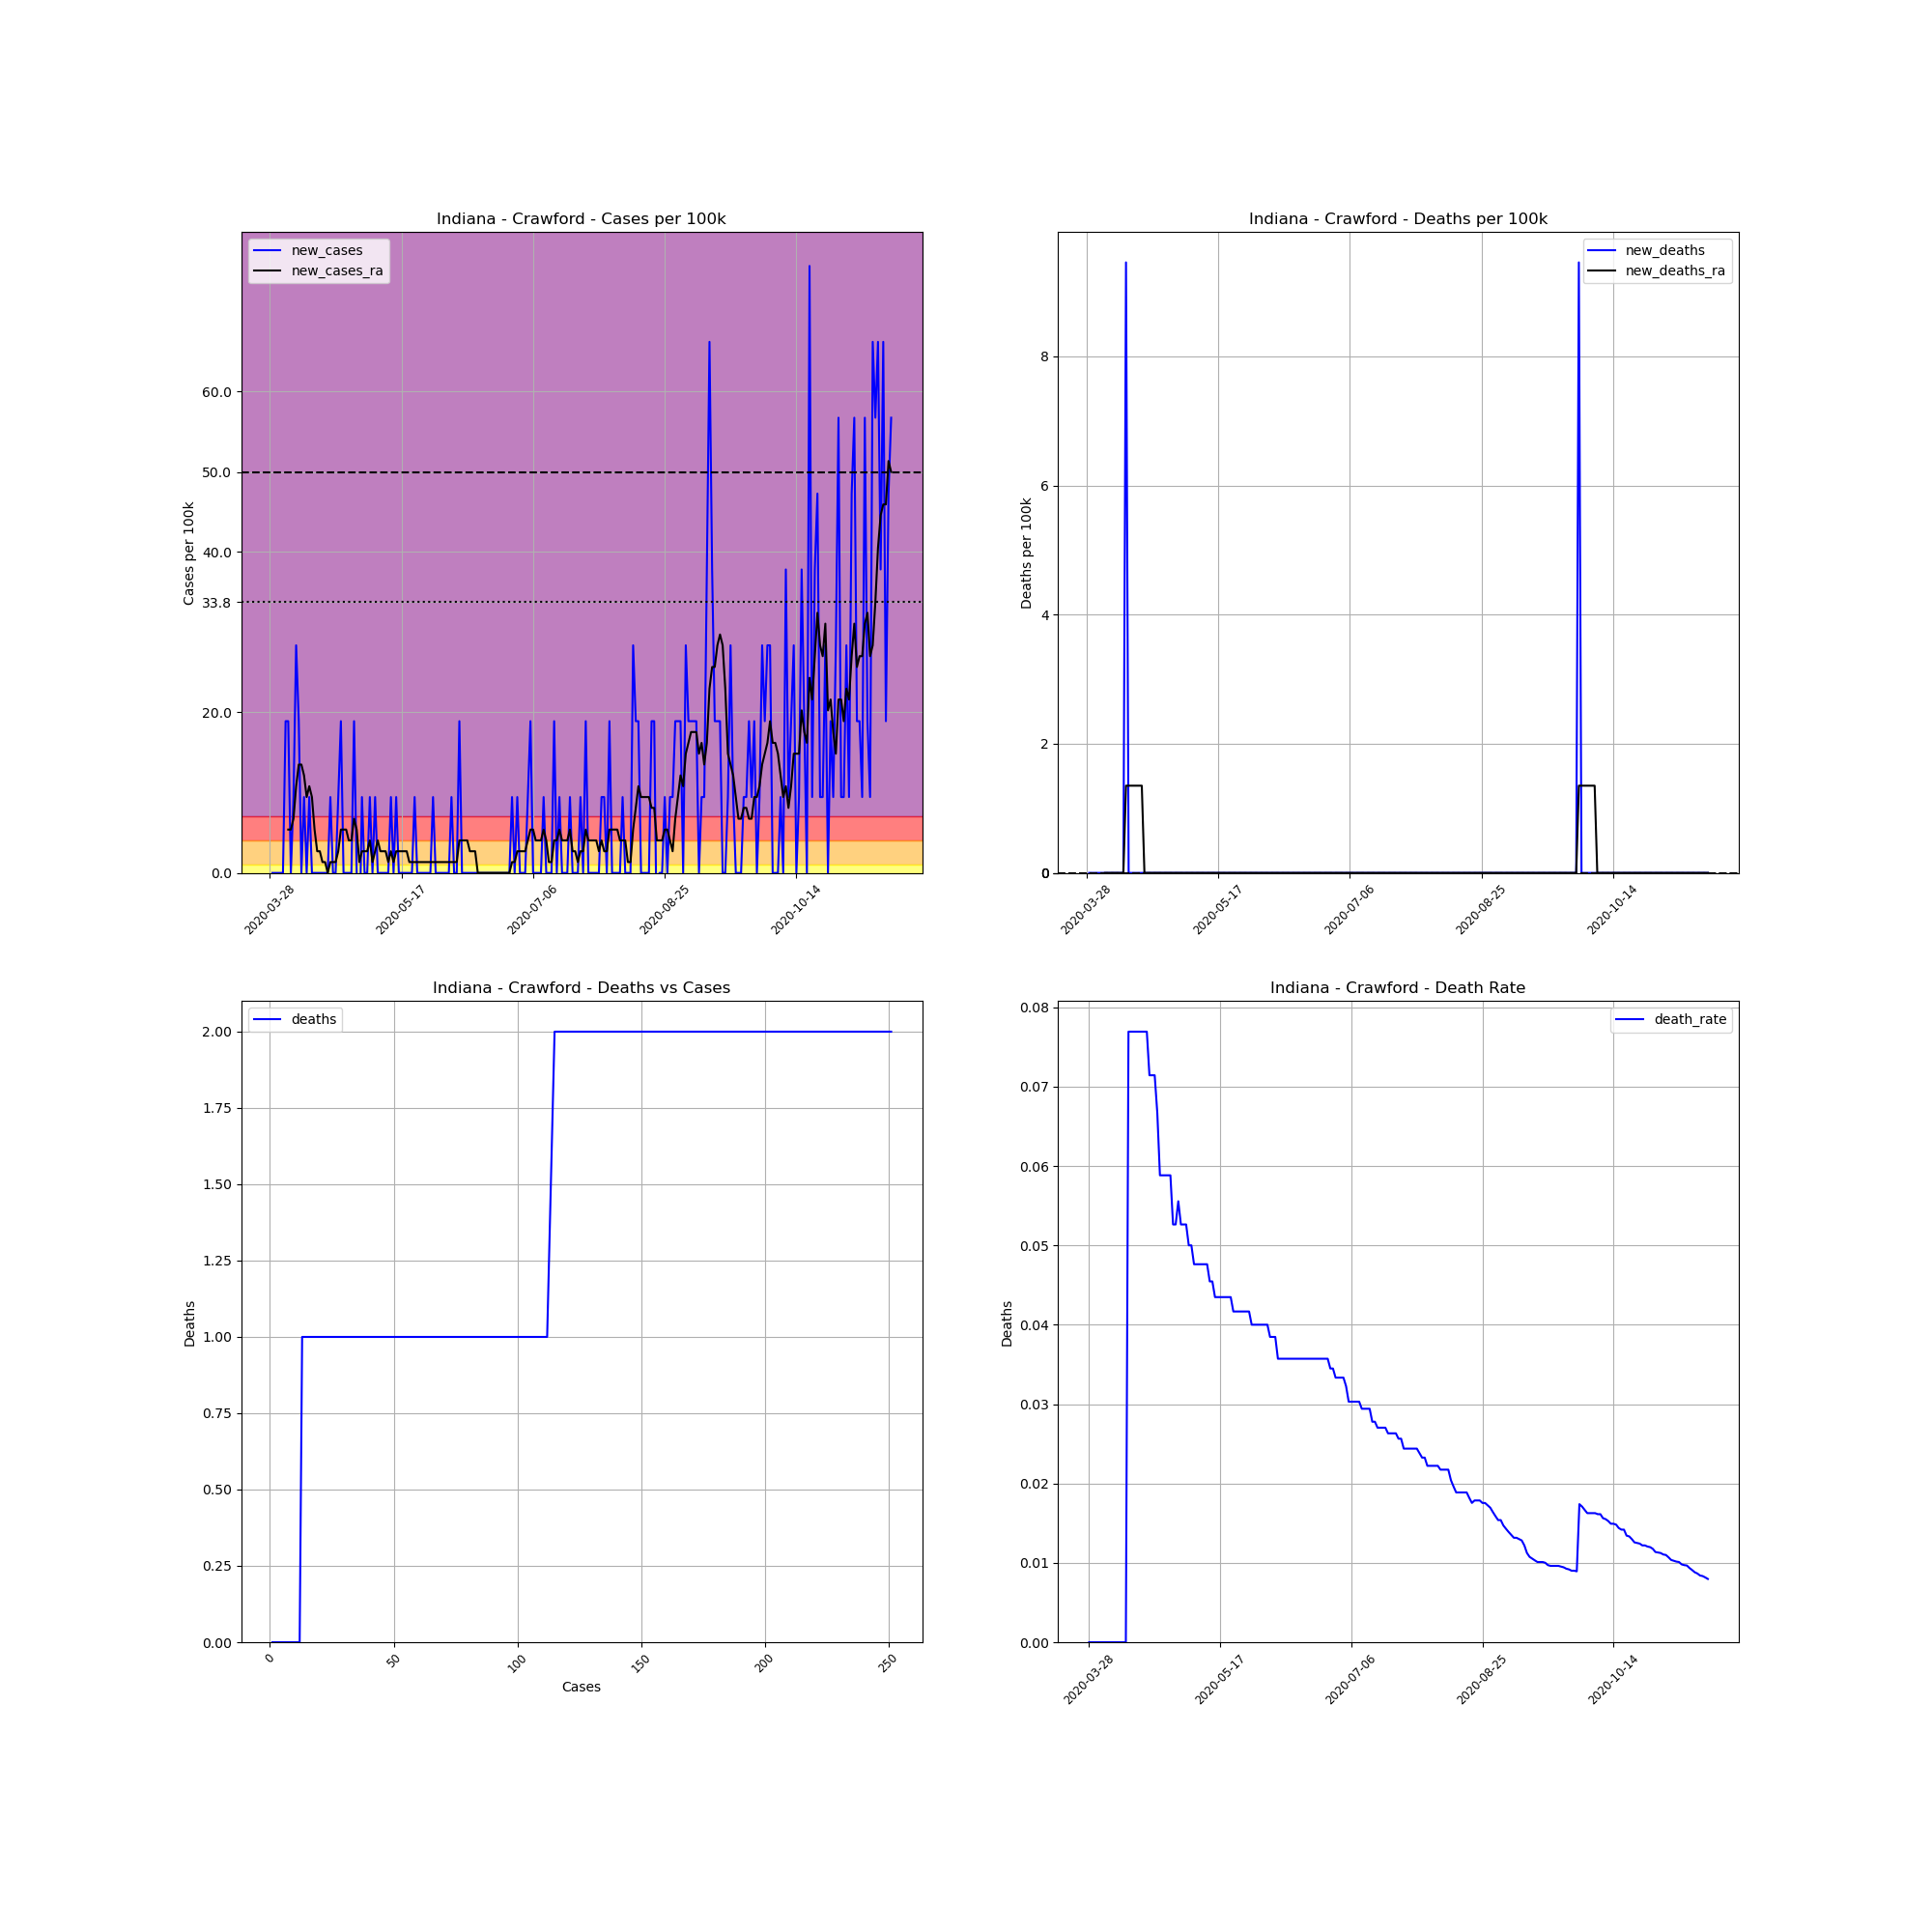

Data behind this chart, as committed beside it:
, date, county, state, fips, cases, deaths, COUNTY, STNAME, CTYNAME, POPESTIMATE2019, cases_per_100k, deaths_per_100k, death_rate, new_cases, new_deaths, new_cases_ra, new_deaths_ra
435022, 2020-03-28, Crawford, Indiana, 18025, 1, 0, 25, Indiana, Crawford, 10577, 9.454, 0.0, 0.0, , , , 
435023, 2020-03-29, Crawford, Indiana, 18025, 1, 0, 25, Indiana, Crawford, 10577, 9.454, 0.0, 0.0, 0.0, 0.0, , 
435024, 2020-03-30, Crawford, Indiana, 18025, 1, 0, 25, Indiana, Crawford, 10577, 9.454, 0.0, 0.0, 0.0, 0.0, , 
435025, 2020-03-31, Crawford, Indiana, 18025, 1, 0, 25, Indiana, Crawford, 10577, 9.454, 0.0, 0.0, 0.0, 0.0, , 
435026, 2020-04-01, Crawford, Indiana, 18025, 1, 0, 25, Indiana, Crawford, 10577, 9.454, 0.0, 0.0, 0.0, 0.0, , 
435027, 2020-04-02, Crawford, Indiana, 18025, 1, 0, 25, Indiana, Crawford, 10577, 9.454, 0.0, 0.0, 0.0, 0.0, , 
435028, 2020-04-03, Crawford, Indiana, 18025, 3, 0, 25, Indiana, Crawford, 10577, 28.36, 0.0, 0.0, 18.91, 0.0, , 
435029, 2020-04-04, Crawford, Indiana, 18025, 5, 0, 25, Indiana, Crawford, 10577, 47.27, 0.0, 0.0, 18.91, 0.0, 5.403, 0.0
435030, 2020-04-05, Crawford, Indiana, 18025, 5, 0, 25, Indiana, Crawford, 10577, 47.27, 0.0, 0.0, 0.0, 0.0, 5.403, 0.0
435031, 2020-04-06, Crawford, Indiana, 18025, 6, 0, 25, Indiana, Crawford, 10577, 56.73, 0.0, 0.0, 9.454, 0.0, 6.753, 0.0
435032, 2020-04-07, Crawford, Indiana, 18025, 9, 0, 25, Indiana, Crawford, 10577, 85.09, 0.0, 0.0, 28.36, 0.0, 10.81, 0.0
435033, 2020-04-08, Crawford, Indiana, 18025, 11, 0, 25, Indiana, Crawford, 10577, 104, 0.0, 0.0, 18.91, 0.0, 13.51, 0.0
435034, 2020-04-09, Crawford, Indiana, 18025, 11, 0, 25, Indiana, Crawford, 10577, 104, 0.0, 0.0, 0.0, 0.0, 13.51, 0.0
435035, 2020-04-10, Crawford, Indiana, 18025, 12, 0, 25, Indiana, Crawford, 10577, 113.5, 0.0, 0.0, 9.454, 0.0, 12.16, 0.0
435036, 2020-04-11, Crawford, Indiana, 18025, 12, 0, 25, Indiana, Crawford, 10577, 113.5, 0.0, 0.0, 0.0, 0.0, 9.454, 0.0
435037, 2020-04-12, Crawford, Indiana, 18025, 13, 1, 25, Indiana, Crawford, 10577, 122.9, 9.454, 0.07692, 9.454, 9.454, 10.81, 1.351
435038, 2020-04-13, Crawford, Indiana, 18025, 13, 1, 25, Indiana, Crawford, 10577, 122.9, 9.454, 0.07692, 0.0, 0.0, 9.454, 1.351
435039, 2020-04-14, Crawford, Indiana, 18025, 13, 1, 25, Indiana, Crawford, 10577, 122.9, 9.454, 0.07692, 0.0, 0.0, 5.403, 1.351
435040, 2020-04-15, Crawford, Indiana, 18025, 13, 1, 25, Indiana, Crawford, 10577, 122.9, 9.454, 0.07692, 0.0, 0.0, 2.701, 1.351
435041, 2020-04-16, Crawford, Indiana, 18025, 13, 1, 25, Indiana, Crawford, 10577, 122.9, 9.454, 0.07692, 0.0, 0.0, 2.701, 1.351
435042, 2020-04-17, Crawford, Indiana, 18025, 13, 1, 25, Indiana, Crawford, 10577, 122.9, 9.454, 0.07692, 0.0, 0.0, 1.351, 1.351
435043, 2020-04-18, Crawford, Indiana, 18025, 13, 1, 25, Indiana, Crawford, 10577, 122.9, 9.454, 0.07692, 0.0, 0.0, 1.351, 1.351
435044, 2020-04-19, Crawford, Indiana, 18025, 13, 1, 25, Indiana, Crawford, 10577, 122.9, 9.454, 0.07692, 0.0, 0.0, 0.0, 0.0
435045, 2020-04-20, Crawford, Indiana, 18025, 14, 1, 25, Indiana, Crawford, 10577, 132.4, 9.454, 0.07143, 9.454, 0.0, 1.351, 0.0
435046, 2020-04-21, Crawford, Indiana, 18025, 14, 1, 25, Indiana, Crawford, 10577, 132.4, 9.454, 0.07143, 0.0, 0.0, 1.351, 0.0
435047, 2020-04-22, Crawford, Indiana, 18025, 14, 1, 25, Indiana, Crawford, 10577, 132.4, 9.454, 0.07143, 0.0, 0.0, 1.351, 0.0
435048, 2020-04-23, Crawford, Indiana, 18025, 15, 1, 25, Indiana, Crawford, 10577, 141.8, 9.454, 0.06667, 9.454, 0.0, 2.701, 0.0
435049, 2020-04-24, Crawford, Indiana, 18025, 17, 1, 25, Indiana, Crawford, 10577, 160.7, 9.454, 0.05882, 18.91, 0.0, 5.403, 0.0
435050, 2020-04-25, Crawford, Indiana, 18025, 17, 1, 25, Indiana, Crawford, 10577, 160.7, 9.454, 0.05882, 0.0, 0.0, 5.403, 0.0
435051, 2020-04-26, Crawford, Indiana, 18025, 17, 1, 25, Indiana, Crawford, 10577, 160.7, 9.454, 0.05882, 0.0, 0.0, 5.403, 0.0
435052, 2020-04-27, Crawford, Indiana, 18025, 17, 1, 25, Indiana, Crawford, 10577, 160.7, 9.454, 0.05882, 0.0, 0.0, 4.052, 0.0
435053, 2020-04-28, Crawford, Indiana, 18025, 17, 1, 25, Indiana, Crawford, 10577, 160.7, 9.454, 0.05882, 0.0, 0.0, 4.052, 0.0
435054, 2020-04-29, Crawford, Indiana, 18025, 19, 1, 25, Indiana, Crawford, 10577, 179.6, 9.454, 0.05263, 18.91, 0.0, 6.753, 0.0
435055, 2020-04-30, Crawford, Indiana, 18025, 19, 1, 25, Indiana, Crawford, 10577, 179.6, 9.454, 0.05263, 0.0, 0.0, 5.403, 0.0
435056, 2020-05-01, Crawford, Indiana, 18025, 18, 1, 25, Indiana, Crawford, 10577, 170.2, 9.454, 0.05556, -9.454, 0.0, 1.351, 0.0
435057, 2020-05-02, Crawford, Indiana, 18025, 19, 1, 25, Indiana, Crawford, 10577, 179.6, 9.454, 0.05263, 9.454, 0.0, 2.701, 0.0
435058, 2020-05-03, Crawford, Indiana, 18025, 19, 1, 25, Indiana, Crawford, 10577, 179.6, 9.454, 0.05263, 0.0, 0.0, 2.701, 0.0
435059, 2020-05-04, Crawford, Indiana, 18025, 19, 1, 25, Indiana, Crawford, 10577, 179.6, 9.454, 0.05263, 0.0, 0.0, 2.701, 0.0
435060, 2020-05-05, Crawford, Indiana, 18025, 20, 1, 25, Indiana, Crawford, 10577, 189.1, 9.454, 0.05, 9.454, 0.0, 4.052, 0.0
435061, 2020-05-06, Crawford, Indiana, 18025, 20, 1, 25, Indiana, Crawford, 10577, 189.1, 9.454, 0.05, 0.0, 0.0, 1.351, 0.0
435062, 2020-05-07, Crawford, Indiana, 18025, 21, 1, 25, Indiana, Crawford, 10577, 198.5, 9.454, 0.04762, 9.454, 0.0, 2.701, 0.0
435063, 2020-05-08, Crawford, Indiana, 18025, 21, 1, 25, Indiana, Crawford, 10577, 198.5, 9.454, 0.04762, 0.0, 0.0, 4.052, 0.0
435064, 2020-05-09, Crawford, Indiana, 18025, 21, 1, 25, Indiana, Crawford, 10577, 198.5, 9.454, 0.04762, 0.0, 0.0, 2.701, 0.0
435065, 2020-05-10, Crawford, Indiana, 18025, 21, 1, 25, Indiana, Crawford, 10577, 198.5, 9.454, 0.04762, 0.0, 0.0, 2.701, 0.0
435066, 2020-05-11, Crawford, Indiana, 18025, 21, 1, 25, Indiana, Crawford, 10577, 198.5, 9.454, 0.04762, 0.0, 0.0, 2.701, 0.0
435067, 2020-05-12, Crawford, Indiana, 18025, 21, 1, 25, Indiana, Crawford, 10577, 198.5, 9.454, 0.04762, 0.0, 0.0, 1.351, 0.0
435068, 2020-05-13, Crawford, Indiana, 18025, 22, 1, 25, Indiana, Crawford, 10577, 208, 9.454, 0.04545, 9.454, 0.0, 2.701, 0.0
435069, 2020-05-14, Crawford, Indiana, 18025, 22, 1, 25, Indiana, Crawford, 10577, 208, 9.454, 0.04545, 0.0, 0.0, 1.351, 0.0
435070, 2020-05-15, Crawford, Indiana, 18025, 23, 1, 25, Indiana, Crawford, 10577, 217.5, 9.454, 0.04348, 9.454, 0.0, 2.701, 0.0
435071, 2020-05-16, Crawford, Indiana, 18025, 23, 1, 25, Indiana, Crawford, 10577, 217.5, 9.454, 0.04348, 0.0, 0.0, 2.701, 0.0
435072, 2020-05-17, Crawford, Indiana, 18025, 23, 1, 25, Indiana, Crawford, 10577, 217.5, 9.454, 0.04348, 0.0, 0.0, 2.701, 0.0
435073, 2020-05-18, Crawford, Indiana, 18025, 23, 1, 25, Indiana, Crawford, 10577, 217.5, 9.454, 0.04348, 0.0, 0.0, 2.701, 0.0
435074, 2020-05-19, Crawford, Indiana, 18025, 23, 1, 25, Indiana, Crawford, 10577, 217.5, 9.454, 0.04348, 0.0, 0.0, 2.701, 0.0
435075, 2020-05-20, Crawford, Indiana, 18025, 23, 1, 25, Indiana, Crawford, 10577, 217.5, 9.454, 0.04348, 0.0, 0.0, 1.351, 0.0
435076, 2020-05-21, Crawford, Indiana, 18025, 23, 1, 25, Indiana, Crawford, 10577, 217.5, 9.454, 0.04348, 0.0, 0.0, 1.351, 0.0
435077, 2020-05-22, Crawford, Indiana, 18025, 24, 1, 25, Indiana, Crawford, 10577, 226.9, 9.454, 0.04167, 9.454, 0.0, 1.351, 0.0
435078, 2020-05-23, Crawford, Indiana, 18025, 24, 1, 25, Indiana, Crawford, 10577, 226.9, 9.454, 0.04167, 0.0, 0.0, 1.351, 0.0
435079, 2020-05-24, Crawford, Indiana, 18025, 24, 1, 25, Indiana, Crawford, 10577, 226.9, 9.454, 0.04167, 0.0, 0.0, 1.351, 0.0
435080, 2020-05-25, Crawford, Indiana, 18025, 24, 1, 25, Indiana, Crawford, 10577, 226.9, 9.454, 0.04167, 0.0, 0.0, 1.351, 0.0
435081, 2020-05-26, Crawford, Indiana, 18025, 24, 1, 25, Indiana, Crawford, 10577, 226.9, 9.454, 0.04167, 0.0, 0.0, 1.351, 0.0
... 177 more rows
